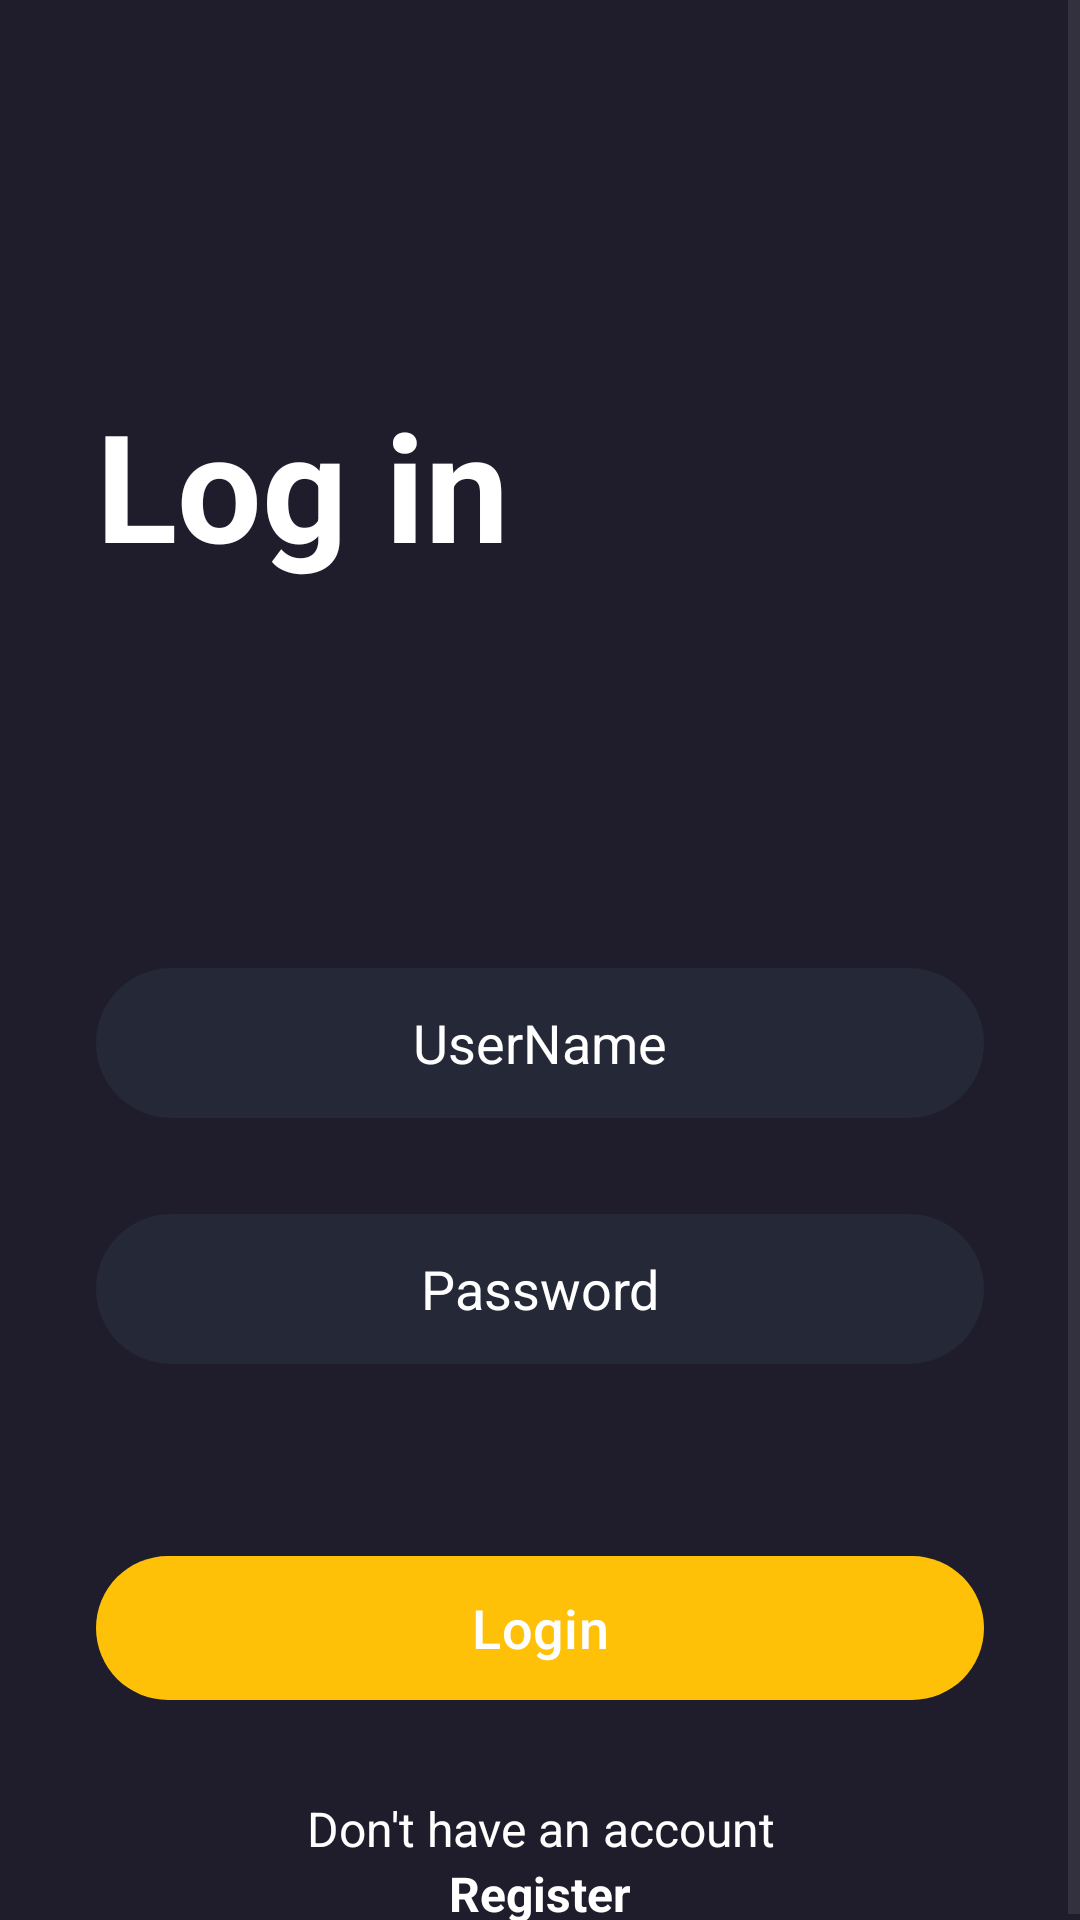

The Android layout XML behind this screen, and the referenced resources:
<!-- AndroidManifest.xml: application theme Theme.Vizzio -->
<!-- res/layout/activity_login.xml -->
<?xml version="1.0" encoding="utf-8"?>
<androidx.constraintlayout.widget.ConstraintLayout xmlns:android="http://schemas.android.com/apk/res/android"
    xmlns:app="http://schemas.android.com/apk/res-auto"
    xmlns:tools="http://schemas.android.com/tools"
    android:id="@+id/main"
    android:layout_width="match_parent"
    android:layout_height="match_parent"
    android:background="@color/main_color"
    tools:context=".View.Login">

    <ScrollView
        android:layout_width="match_parent"
        android:layout_height="match_parent">

        <LinearLayout
            android:layout_width="match_parent"
            android:layout_height="wrap_content"
            android:orientation="vertical" >

            <TextView
                android:id="@+id/textView"
                android:layout_width="match_parent"
                android:layout_height="wrap_content"
                android:text="Log in "
                android:textSize="50sp"
                android:textColor="@color/white"
                android:layout_marginTop="128dp"
                android:layout_marginStart="32dp"
                android:textStyle="bold"
                />

            <EditText
                android:id="@+id/logname"
                android:layout_width="match_parent"
                android:layout_height="50dp"
                android:hint="UserName"
                android:textColor="@color/white"
                android:textColorHint="@color/white"
                android:ems="10"
                android:inputType="text"
                android:background="@drawable/editoral_bg"
                android:textAlignment="center"
                android:layout_marginTop="128dp"
                android:layout_marginStart="32dp"
                android:layout_marginEnd="32dp"
                />
            <EditText
                android:id="@+id/logpass"
                android:layout_width="match_parent"
                android:layout_height="50dp"
                android:hint="Password"
                android:textColor="@color/white"
                android:textColorHint="@color/white"
                android:ems="10"
                android:inputType="textPassword"
                android:background="@drawable/editoral_bg"
                android:textAlignment="center"
                android:layout_marginTop="32dp"
                android:layout_marginStart="32dp"
                android:layout_marginEnd="32dp"
                />


            <com.google.android.material.button.MaterialButton
                android:id="@+id/logbtn"

                android:layout_width="match_parent"
                android:layout_height="wrap_content"
                android:layout_marginTop="64dp"
                android:layout_marginEnd="32dp"
                android:layout_marginStart="32dp"
                android:text="Login"
                android:background="@drawable/editoral_bg"
                android:backgroundTint="@color/orange"
                android:textSize="18sp"
                android:textColor="@color/white"/>
            <TextView
                android:layout_width="match_parent"
                android:layout_height="wrap_content"
                android:id="@+id/registertxt"
                android:textColor="@color/white"
                android:textAlignment="center"
                android:text="Don't have an account"
                android:layout_marginTop="32dp"
                android:textSize="16sp"
                />
            <TextView
                android:layout_width="match_parent"
                android:layout_height="wrap_content"
                android:id="@+id/registertxt2"
                android:textColor="@color/white"
                android:textAlignment="center"
                android:text="Register"
                android:textSize="16sp"
                android:textStyle="bold"
                />
        </LinearLayout>
    </ScrollView>
</androidx.constraintlayout.widget.ConstraintLayout>
<!-- resources referenced by this layout -->
<resources>
  <color name="main_color">#1F1D2B</color>
  <color name="orange">#FF7427</color>
  <color name="white">#FFFFFFFF</color>
  <!-- drawable editoral_bg (drawable) -->
  <?xml version="1.0" encoding="utf-8"?>
  <selector xmlns:android="http://schemas.android.com/apk/res/android">
  <item>
      <shape>
          <solid android:color="@color/dark_blue"/>
          <corners android:radius="50dp"/>
      </shape>
  </item>
  </selector>
  <style name="Theme.Vizzio" parent="Base.Theme.Vizzio" />
  <color name="dark_blue">#252836</color>
  <style name="Base.Theme.Vizzio" parent="Theme.Material3.DayNight.NoActionBar">
          
           <item name="colorPrimary">@color/yellow</item>
          <item name="colorPrimaryVariant">@color/yellow</item>
          <item name="android:statusBarColor">@color/yellow</item>
      </style>
  <color name="yellow">#FFC107</color>
</resources>
